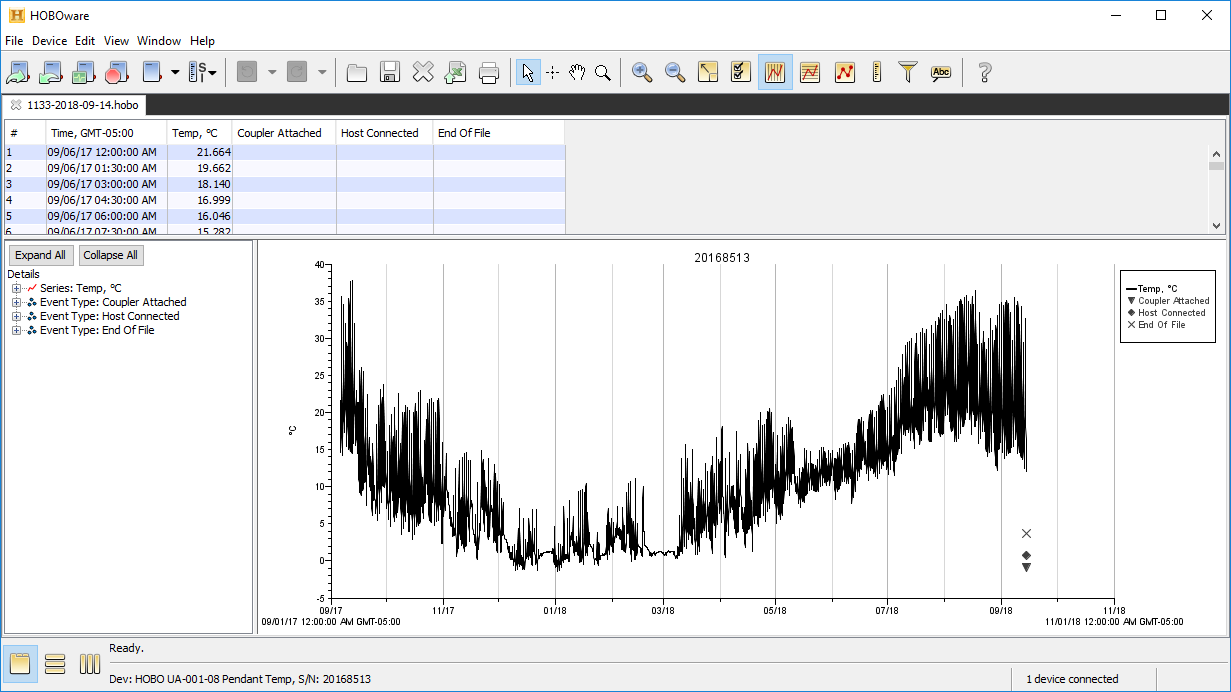

The file beside this chart, header and first rows:
Plot Title: 20168513
#, Date Time, GMT-05:00, Temp, °F (LGR S/N: 20168513, SEN S/N: 20…, Coupler Attached (LGR S/N: 20168513), Host Connected (LGR S/N: 20168513), End Of File (LGR S/N: 20168513)
1, 09/06/17 12:00:00 AM, 71, , , 
2, 09/06/17 01:30:00 AM, 67.39, , , 
3, 09/06/17 03:00:00 AM, 64.65, , , 
4, 09/06/17 04:30:00 AM, 62.6, , , 
5, 09/06/17 06:00:00 AM, 60.88, , , 
6, 09/06/17 07:30:00 AM, 59.51, , , 
7, 09/06/17 09:00:00 AM, 58.3, , , 
8, 09/06/17 10:30:00 AM, 58.99, , , 
9, 09/06/17 12:00:00 PM, 61.91, , , 
10, 09/06/17 01:30:00 PM, 69.28, , , 
11, 09/06/17 03:00:00 PM, 82.33, , , 
12, 09/06/17 04:30:00 PM, 92.36, , , 
13, 09/06/17 06:00:00 PM, 96.17, , , 
14, 09/06/17 07:30:00 PM, 92.74, , , 
15, 09/06/17 09:00:00 PM, 83.94, , , 
16, 09/06/17 10:30:00 PM, 75.48, , , 
17, 09/07/17 12:00:00 AM, 69.96, , , 
18, 09/07/17 01:30:00 AM, 66.19, , , 
19, 09/07/17 03:00:00 AM, 63.45, , , 
20, 09/07/17 04:30:00 AM, 61.4, , , 
21, 09/07/17 06:00:00 AM, 59.68, , , 
22, 09/07/17 07:30:00 AM, 58.3, , , 
23, 09/07/17 09:00:00 AM, 57.44, , , 
24, 09/07/17 10:30:00 AM, 58.13, , , 
25, 09/07/17 12:00:00 PM, 61.57, , , 
26, 09/07/17 01:30:00 PM, 68.93, , , 
27, 09/07/17 03:00:00 PM, 80.38, , , 
28, 09/07/17 04:30:00 PM, 90.31, , , 
29, 09/07/17 06:00:00 PM, 94.06, , , 
30, 09/07/17 07:30:00 PM, 91.24, , , 
31, 09/07/17 09:00:00 PM, 83.58, , , 
32, 09/07/17 10:30:00 PM, 75.66, , , 
33, 09/08/17 12:00:00 AM, 70.48, , , 
34, 09/08/17 01:30:00 AM, 67.05, , , 
35, 09/08/17 03:00:00 AM, 65, , , 
36, 09/08/17 04:30:00 AM, 64.31, , , 
37, 09/08/17 06:00:00 AM, 63.97, , , 
38, 09/08/17 07:30:00 AM, 63.63, , , 
39, 09/08/17 09:00:00 AM, 63.11, , , 
40, 09/08/17 10:30:00 AM, 63.97, , , 
41, 09/08/17 12:00:00 PM, 67.05, , , 
42, 09/08/17 01:30:00 PM, 73.23, , , 
43, 09/08/17 03:00:00 PM, 81.44, , , 
44, 09/08/17 04:30:00 PM, 83.04, , , 
45, 09/08/17 06:00:00 PM, 85.55, , , 
46, 09/08/17 07:30:00 PM, 89.57, , , 
47, 09/08/17 09:00:00 PM, 83.4, , , 
48, 09/08/17 10:30:00 PM, 77.22, , , 
49, 09/09/17 12:00:00 AM, 73.58, , , 
50, 09/09/17 01:30:00 AM, 70.82, , , 
51, 09/09/17 03:00:00 AM, 68.76, , , 
52, 09/09/17 04:30:00 AM, 66.54, , , 
53, 09/09/17 06:00:00 AM, 63.8, , , 
54, 09/09/17 07:30:00 AM, 61.74, , , 
55, 09/09/17 09:00:00 AM, 60.02, , , 
56, 09/09/17 10:30:00 AM, 59.85, , , 
57, 09/09/17 12:00:00 PM, 62.08, , , 
58, 09/09/17 01:30:00 PM, 68.93, , , 
59, 09/09/17 03:00:00 PM, 79.5, , , 
... 5,920 more rows
